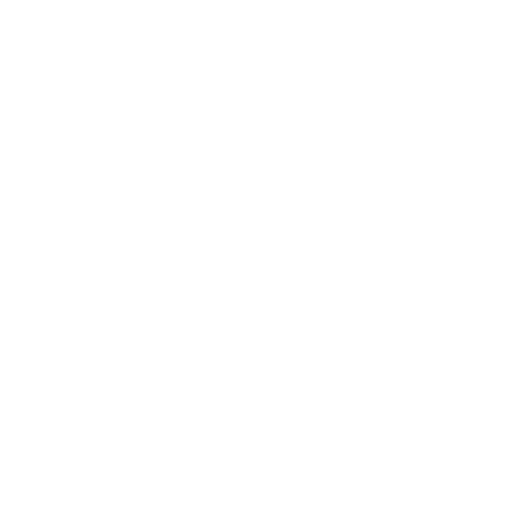
t = 0.00 s
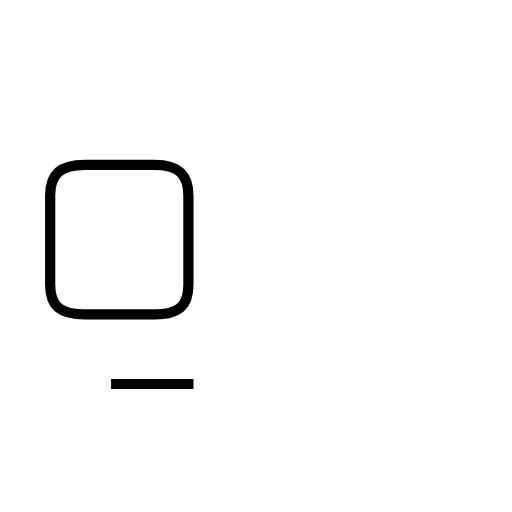
t = 1.79 s
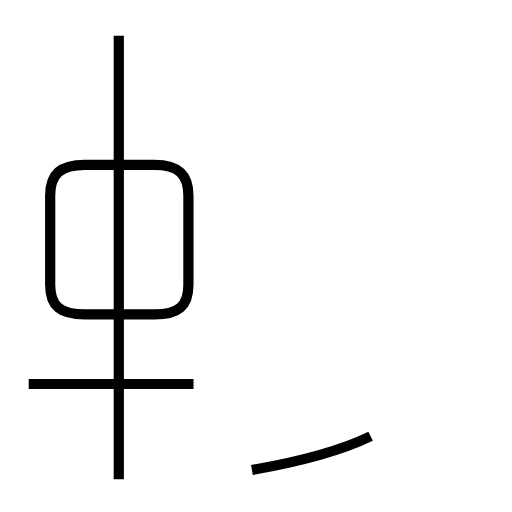
t = 3.70 s
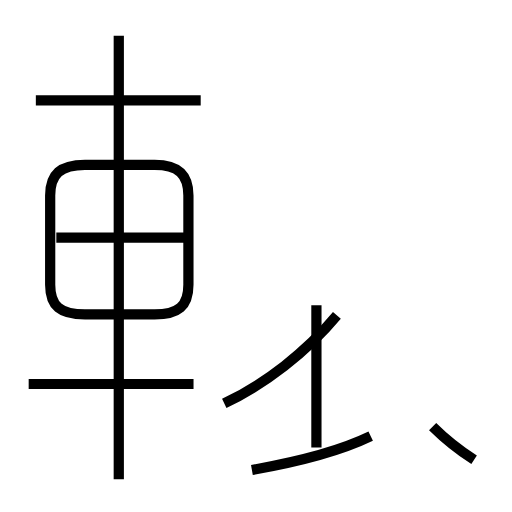
t = 5.55 s
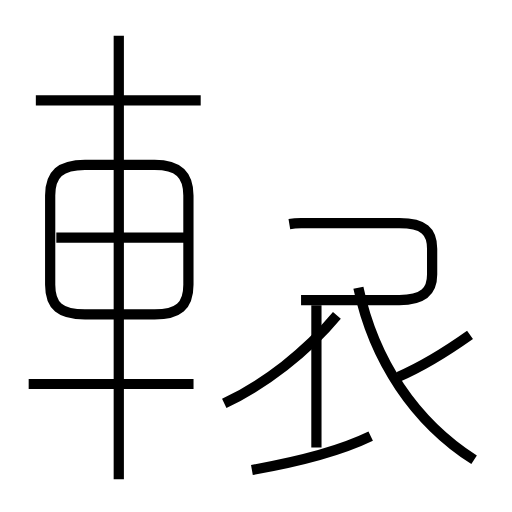
t = 7.23 s
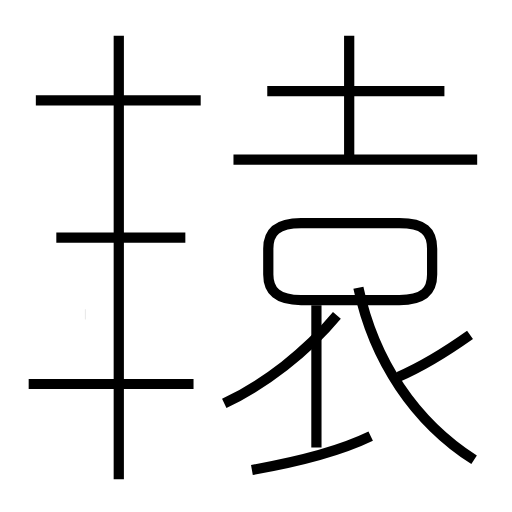
t = 9.15 s

The animated SVG that drew these frames (rendered in a browser with its animation timeline set to each time). Animation: 14 SMIL elements (animate=14); one cycle of 9.15 s.

<?xml version='1.0' encoding='utf-8'?>
<svg viewBox="0.0 -6.0 50.0 50.0" version="1.1" xmlns="http://www.w3.org/2000/svg"><rect x="-1000" y="-1000" width="2000" height="2000" stroke="white" fill="white" /><g style="fill:none;stroke:#000000;stroke-width:1"><path d="M 8.3 -13.3 L 15.1 -13.3 C 17.4 -13.3 18.4 -14.1 18.4 -16.2 L 18.4 -24.9 C 18.4 -27.0 17.4 -27.9 15.1 -27.9 L 8.3 -27.9 C 5.9 -27.9 4.9 -27.0 4.9 -24.9 L 4.9 -16.2 C 4.9 -14.1 5.9 -13.3 8.3 -13.3 Z " transform="translate(0.0 38.0)" stroke-dasharray="51.713057588789276" stroke-dashoffset="51.713057588789276"><animate attributeName="stroke-dashoffset" from="51.713057588789276" to="0" dur="1.5513917276636782s" begin="0s; anim_end.end" fill="freeze" id="anim0" /></path><path d="M 18.9 -6.5 L 2.8 -6.5 " transform="translate(0.0 38.0)" stroke-dasharray="16.099999999999998" stroke-dashoffset="16.099999999999998"><animate attributeName="stroke-dashoffset" from="16.099999999999998" to="0" dur="0.48299999999999993s" begin="anim0.end" fill="freeze" id="anim1" /></path><path d="M 11.6 2.8 L 11.6 -40.5 " transform="translate(0.0 38.0)" stroke-dasharray="43.3" stroke-dashoffset="43.3"><animate attributeName="stroke-dashoffset" from="43.3" to="0" dur="1.299s" begin="anim1.end" fill="freeze" id="anim2" /></path><path d="M 24.6 1.9 C 28.6 1.2 33.1 0.1 36.2 -1.4 " transform="translate(0.0 38.0)" stroke-dasharray="12.094390684954385" stroke-dashoffset="12.094390684954385"><animate attributeName="stroke-dashoffset" from="12.094390684954385" to="0" dur="0.36283172054863155s" begin="anim2.end" fill="freeze" id="anim3" /></path><path d="M 21.9 -4.6 C 25.9 -6.5 29.9 -9.6 32.9 -13.2 " transform="translate(0.0 38.0)" stroke-dasharray="14.066641930467133" stroke-dashoffset="14.066641930467133"><animate attributeName="stroke-dashoffset" from="14.066641930467133" to="0" dur="0.421999257914014s" begin="anim3.end" fill="freeze" id="anim4" /></path><path d="M 18.1 -20.8 L 5.5 -20.8 " transform="translate(0.0 38.0)" stroke-dasharray="12.600000000000001" stroke-dashoffset="12.600000000000001"><animate attributeName="stroke-dashoffset" from="12.600000000000001" to="0" dur="0.378s" begin="anim4.end" fill="freeze" id="anim5" /></path><path d="M 30.9 -0.3 L 30.9 -14.2 " transform="translate(0.0 38.0)" stroke-dasharray="13.899999999999999" stroke-dashoffset="13.899999999999999"><animate attributeName="stroke-dashoffset" from="13.899999999999999" to="0" dur="0.4169999999999999s" begin="anim5.end" fill="freeze" id="anim6" /></path><path d="M 19.6 -34.2 L 3.5 -34.2 " transform="translate(0.0 38.0)" stroke-dasharray="16.1" stroke-dashoffset="16.1"><animate attributeName="stroke-dashoffset" from="16.1" to="0" dur="0.48300000000000004s" begin="anim6.end" fill="freeze" id="anim7" /></path><path d="M 46.3 0.9 C 40.5 -2.8 36.5 -8.8 35.0 -15.9 " transform="translate(0.0 38.0)" stroke-dasharray="20.794537502932684" stroke-dashoffset="20.794537502932684"><animate attributeName="stroke-dashoffset" from="20.794537502932684" to="0" dur="0.6238361250879805s" begin="anim7.end" fill="freeze" id="anim8" /></path><path d="M 38.9 -7.2 C 41.2 -8.2 43.5 -9.6 45.9 -11.3 " transform="translate(0.0 38.0)" stroke-dasharray="8.12665065245214" stroke-dashoffset="8.12665065245214"><animate attributeName="stroke-dashoffset" from="8.12665065245214" to="0" dur="0.2437995195735642s" begin="anim8.end" fill="freeze" id="anim9" /></path><path d="M 29.4 -14.7 L 39.0 -14.7 C 41.4 -14.7 42.2 -15.6 42.2 -17.2 L 42.2 -19.7 C 42.2 -21.4 41.4 -22.2 39.0 -22.2 L 29.4 -22.2 C 27.1 -22.2 26.2 -21.4 26.2 -19.7 L 26.2 -17.2 C 26.2 -15.6 27.1 -14.7 29.4 -14.7 Z " transform="translate(0.0 38.0)" stroke-dasharray="42.92916010943505" stroke-dashoffset="42.92916010943505"><animate attributeName="stroke-dashoffset" from="42.92916010943505" to="0" dur="1.2878748032830516s" begin="anim9.end" fill="freeze" id="anim10" /></path><path d="M 46.6 -28.4 L 22.8 -28.4 " transform="translate(0.0 38.0)" stroke-dasharray="23.8" stroke-dashoffset="23.8"><animate attributeName="stroke-dashoffset" from="23.8" to="0" dur="0.714s" begin="anim10.end" fill="freeze" id="anim11" /></path><path d="M 34.1 -28.4 L 34.1 -40.5 " transform="translate(0.0 38.0)" stroke-dasharray="12.100000000000001" stroke-dashoffset="12.100000000000001"><animate attributeName="stroke-dashoffset" from="12.100000000000001" to="0" dur="0.36300000000000004s" begin="anim11.end" fill="freeze" id="anim12" /></path><path d="M 43.4 -35.1 L 26.1 -35.1" transform="translate(0.0 38.0)" stroke-dasharray="17.299999999999997" stroke-dashoffset="17.299999999999997"><animate attributeName="stroke-dashoffset" from="17.299999999999997" to="0" dur="0.5189999999999999s" begin="anim12.end" fill="freeze" id="anim_end" /></path></g></svg>
